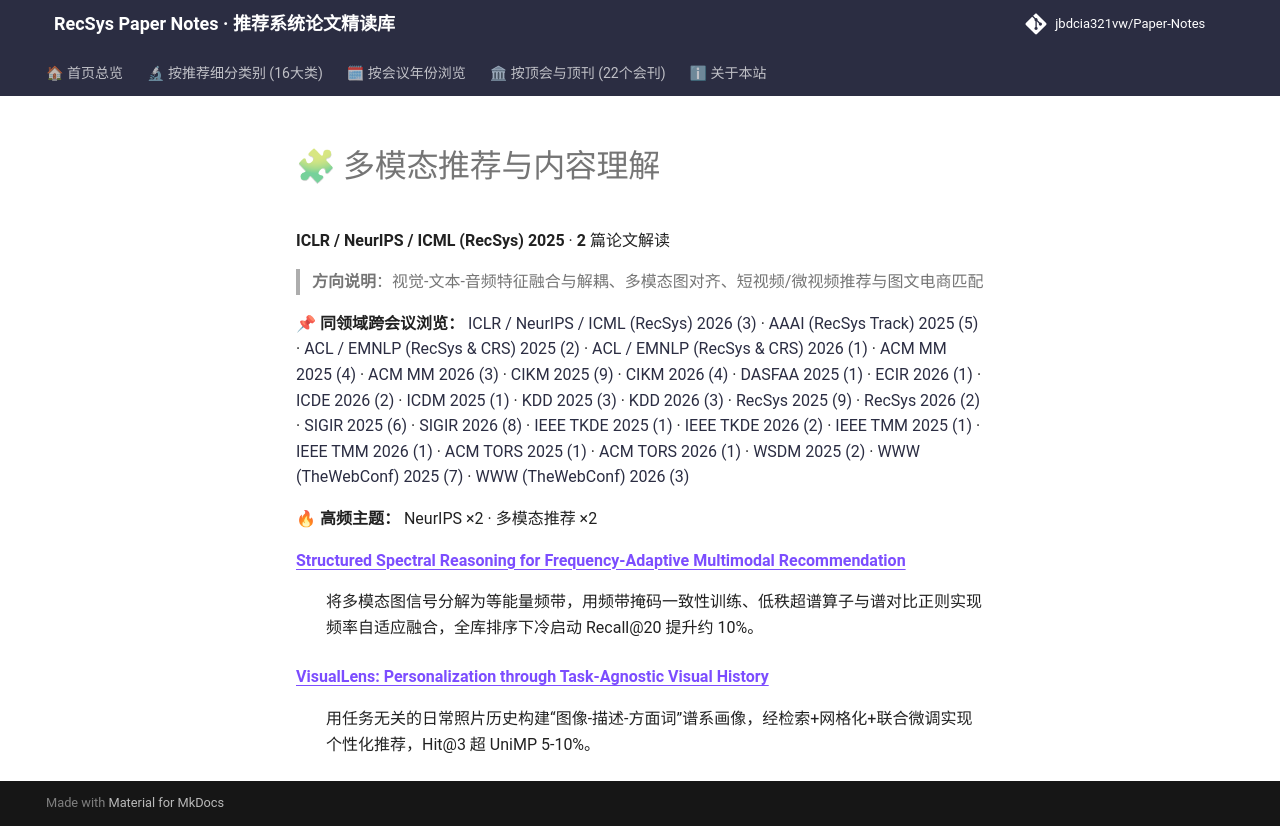

repository: jbdcia321vw/Paper-Notes · page: venues/ICLR_NeurIPS_ICML/2025/multimodal_rec/index.html · generator: mkdocs

# 🧩 多模态推荐与内容理解

**ICLR / NeurIPS / ICML (RecSys) 2025** · **2** 篇论文解读

> **方向说明**：视觉-文本-音频特征融合与解耦、多模态图对齐、短视频/微视频推荐与图文电商匹配

📌 **同领域跨会议浏览：** [ICLR / NeurIPS / ICML (RecSys) 2026 (3)](../../2026/multimodal_rec/) · [AAAI (RecSys Track) 2025 (5)](../../../AAAI/2025/multimodal_rec/) · [ACL / EMNLP (RecSys & CRS) 2025 (2)](../../../ACL_EMNLP/2025/multimodal_rec/) · [ACL / EMNLP (RecSys & CRS) 2026 (1)](../../../ACL_EMNLP/2026/multimodal_rec/) · [ACM MM 2025 (4)](../../../ACM_MM/2025/multimodal_rec/) · [ACM MM 2026 (3)](../../../ACM_MM/2026/multimodal_rec/) · [CIKM 2025 (9)](../../../CIKM/2025/multimodal_rec/) · [CIKM 2026 (4)](../../../CIKM/2026/multimodal_rec/) · [DASFAA 2025 (1)](../../../DASFAA/2025/multimodal_rec/) · [ECIR 2026 (1)](../../../ECIR/2026/multimodal_rec/) · [ICDE 2026 (2)](../../../ICDE/2026/multimodal_rec/) · [ICDM 2025 (1)](../../../ICDM/2025/multimodal_rec/) · [KDD 2025 (3)](../../../KDD/2025/multimodal_rec/) · [KDD 2026 (3)](../../../KDD/2026/multimodal_rec/) · [RecSys 2025 (9)](../../../RecSys/2025/multimodal_rec/) · [RecSys 2026 (2)](../../../RecSys/2026/multimodal_rec/) · [SIGIR 2025 (6)](../../../SIGIR/2025/multimodal_rec/) · [SIGIR 2026 (8)](../../../SIGIR/2026/multimodal_rec/) · [IEEE TKDE 2025 (1)](../../../TKDE/2025/multimodal_rec/) · [IEEE TKDE 2026 (2)](../../../TKDE/2026/multimodal_rec/) · [IEEE TMM 2025 (1)](../../../TMM/2025/multimodal_rec/) · [IEEE TMM 2026 (1)](../../../TMM/2026/multimodal_rec/) · [ACM TORS 2025 (1)](../../../TORS/2025/multimodal_rec/) · [ACM TORS 2026 (1)](../../../TORS/2026/multimodal_rec/) · [WSDM 2025 (2)](../../../WSDM/2025/multimodal_rec/) · [WWW (TheWebConf) 2025 (7)](../../../WWW/2025/multimodal_rec/) · [WWW (TheWebConf) 2026 (3)](../../../WWW/2026/multimodal_rec/)

🔥 **高频主题：** NeurIPS ×2 · 多模态推荐 ×2

<dl>
<dt><strong><a href="structured_spectral_reasoning_for_frequency_adaptive_multimodal_recommendat/">Structured Spectral Reasoning for Frequency-Adaptive Multimodal Recommendation</a></strong></dt>
<dd>
<p>将多模态图信号分解为等能量频带，用频带掩码一致性训练、低秩超谱算子与谱对比正则实现频率自适应融合，全库排序下冷启动 Recall@20 提升约 10%。</p>
</dd>
<dt><strong><a href="visuallens_personalization_through_task_agnostic_visual_history/">VisualLens: Personalization through Task-Agnostic Visual History</a></strong></dt>
<dd>
<p>用任务无关的日常照片历史构建“图像-描述-方面词”谱系画像，经检索+网格化+联合微调实现个性化推荐，Hit@3 超 UniMP 5-10%。</p>
</dd>
</dl>
